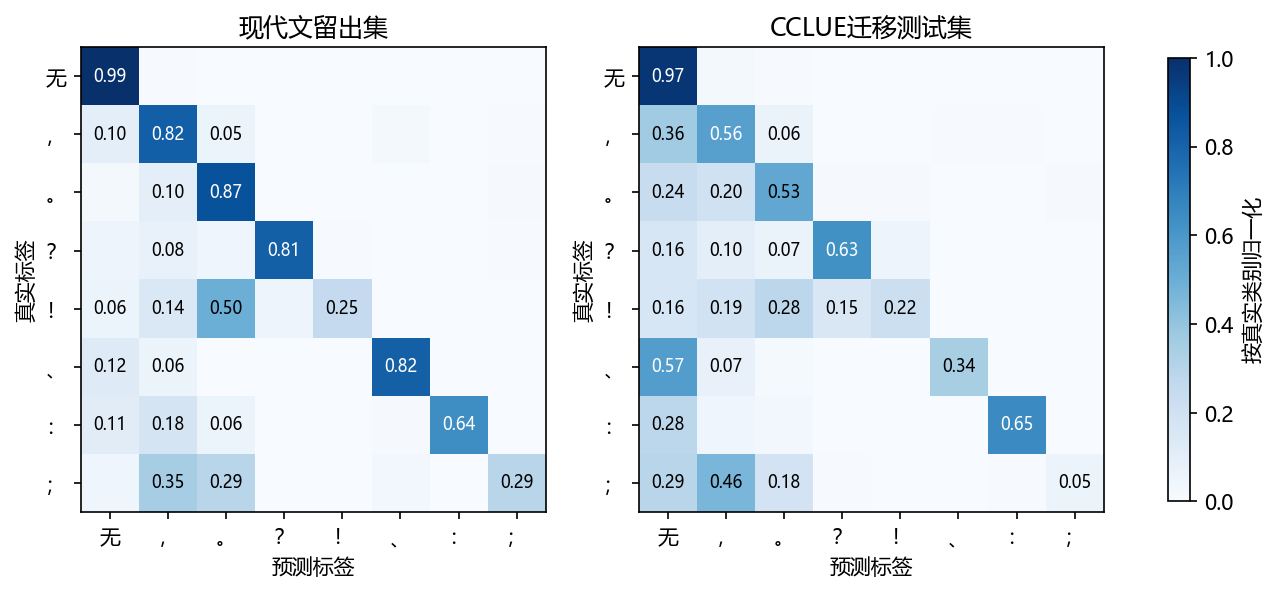

Data behind this chart, as committed beside it:
corpus, true_label, predicted_label, count
news, NONE, NONE, 1007577
news, NONE, ，, 4402
news, NONE, 。, 497
news, NONE, ？, 31
news, NONE, ！, 4
news, NONE, 、, 1626
news, NONE, ：, 148
news, NONE, ；, 18
news, ，, NONE, 4805
news, ，, ，, 40626
news, ，, 。, 2712
news, ，, ？, 34
news, ，, ！, 12
news, ，, 、, 990
news, ，, ：, 180
news, ，, ；, 250
news, 。, NONE, 402
news, 。, ，, 2352
news, 。, 。, 20726
news, 。, ？, 42
news, 。, ！, 50
news, 。, 、, 18
news, 。, ：, 81
news, 。, ；, 193
news, ？, NONE, 25
news, ？, ，, 39
news, ？, 。, 23
news, ？, ？, 418
news, ？, ！, 4
news, ？, 、, 1
news, ？, ：, 0
news, ？, ；, 3
news, ！, NONE, 19
news, ！, ，, 46
news, ！, 。, 158
news, ！, ？, 15
news, ！, ！, 80
news, ！, 、, 0
news, ！, ：, 0
news, ！, ；, 0
news, 、, NONE, 1699
news, 、, ，, 828
news, 、, 。, 22
news, 、, ？, 4
news, 、, ！, 0
news, 、, 、, 11362
news, 、, ：, 4
news, 、, ；, 15
news, ：, NONE, 239
news, ：, ，, 381
news, ：, 。, 130
news, ：, ？, 2
news, ：, ！, 2
news, ：, 、, 24
news, ：, ：, 1383
news, ：, ；, 4
news, ；, NONE, 70
news, ；, ，, 619
news, ；, 。, 516
news, ；, ？, 2
... 68 more rows
